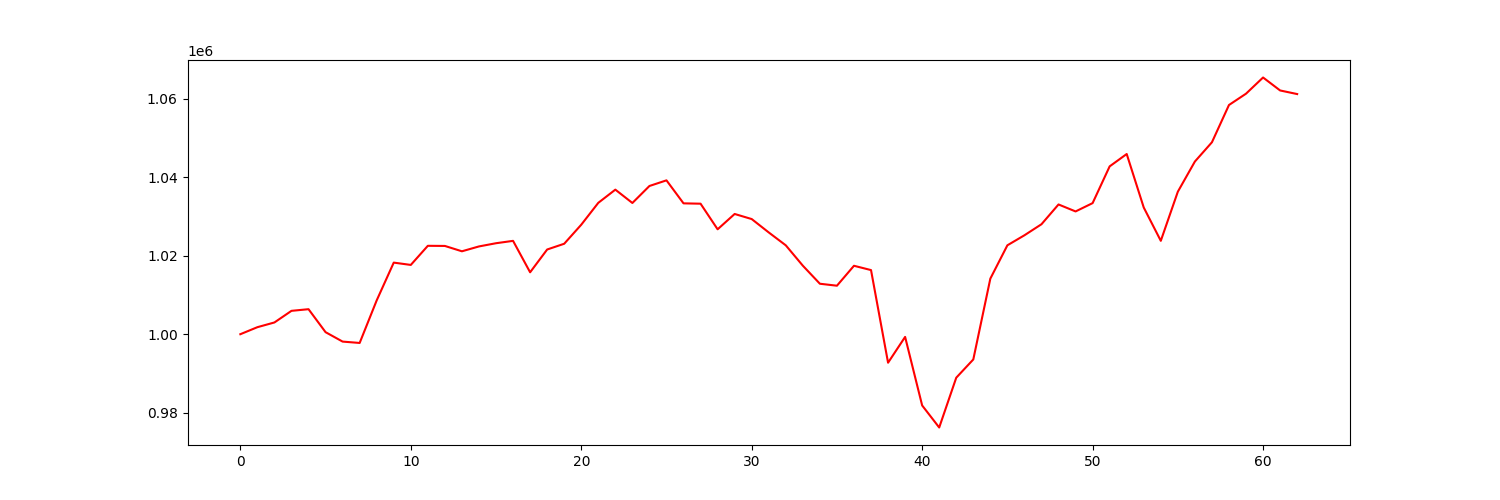

The data file committed next to this chart (first rows):
account_value, date, daily_return
1000000, 2021-10-04, 
1001790, 2021-10-05, 0.00179
1002995, 2021-10-06, 0.001203
1005958, 2021-10-07, 0.002954
1006378, 2021-10-08, 0.0004175
1000519, 2021-10-11, -0.005822
998118, 2021-10-12, -0.0024
997770, 2021-10-13, -0.000349
1008630, 2021-10-14, 0.01088
1018251, 2021-10-15, 0.00954
1017661, 2021-10-18, -0.0005797
1022536, 2021-10-19, 0.00479
1022502, 2021-10-20, -3.3072958130375696e-05
1021137, 2021-10-21, -0.001335
1022376, 2021-10-22, 0.001213
1023194, 2021-10-25, 0.0008
1023796, 2021-10-26, 0.0005885
1015784, 2021-10-27, -0.007825
1021593, 2021-10-28, 0.005718
1023059, 2021-10-29, 0.001436
1027911, 2021-11-01, 0.004743
1033490, 2021-11-02, 0.005427
1036852, 2021-11-03, 0.003253
1033452, 2021-11-04, -0.003279
1037784, 2021-11-05, 0.004192
1039221, 2021-11-08, 0.001385
1033358, 2021-11-09, -0.005642
1033270, 2021-11-10, -8.45340572469544e-05
1026743, 2021-11-11, -0.006317
1030651, 2021-11-12, 0.003806
1029355, 2021-11-15, -0.001258
1025941, 2021-11-16, -0.003316
1022654, 2021-11-17, -0.003204
1017465, 2021-11-18, -0.005074
1012865, 2021-11-19, -0.00452
1012364, 2021-11-22, -0.0004955
1017446, 2021-11-23, 0.00502
1016346, 2021-11-24, -0.001081
992735, 2021-11-26, -0.02323
999315, 2021-11-29, 0.006628
981837, 2021-11-30, -0.01749
976219, 2021-12-01, -0.005721
988914, 2021-12-02, 0.013
993563, 2021-12-03, 0.004701
1014169, 2021-12-06, 0.02074
1022664, 2021-12-07, 0.008376
1025219, 2021-12-08, 0.002499
1028034, 2021-12-09, 0.002746
1033076, 2021-12-10, 0.004904
1031296, 2021-12-13, -0.001722
1033419, 2021-12-14, 0.002058
1042786, 2021-12-15, 0.009065
1045934, 2021-12-16, 0.003019
1032297, 2021-12-17, -0.01304
1023807, 2021-12-20, -0.008224
1036328, 2021-12-21, 0.01223
1044018, 2021-12-22, 0.00742
1048928, 2021-12-23, 0.004703
1058428, 2021-12-27, 0.009057
1061315, 2021-12-28, 0.002727
... 3 more rows
